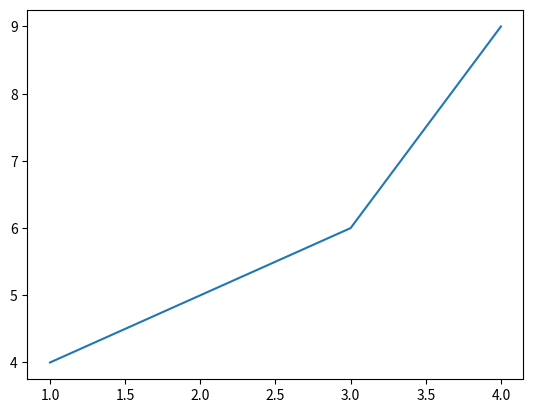

This chart was generated by the following Python code:
from matplotlib import pyplot as plt

x = [1,2,3,4]
y = [4,5,6,9]
plt.plot(x,y)
plt.show()
